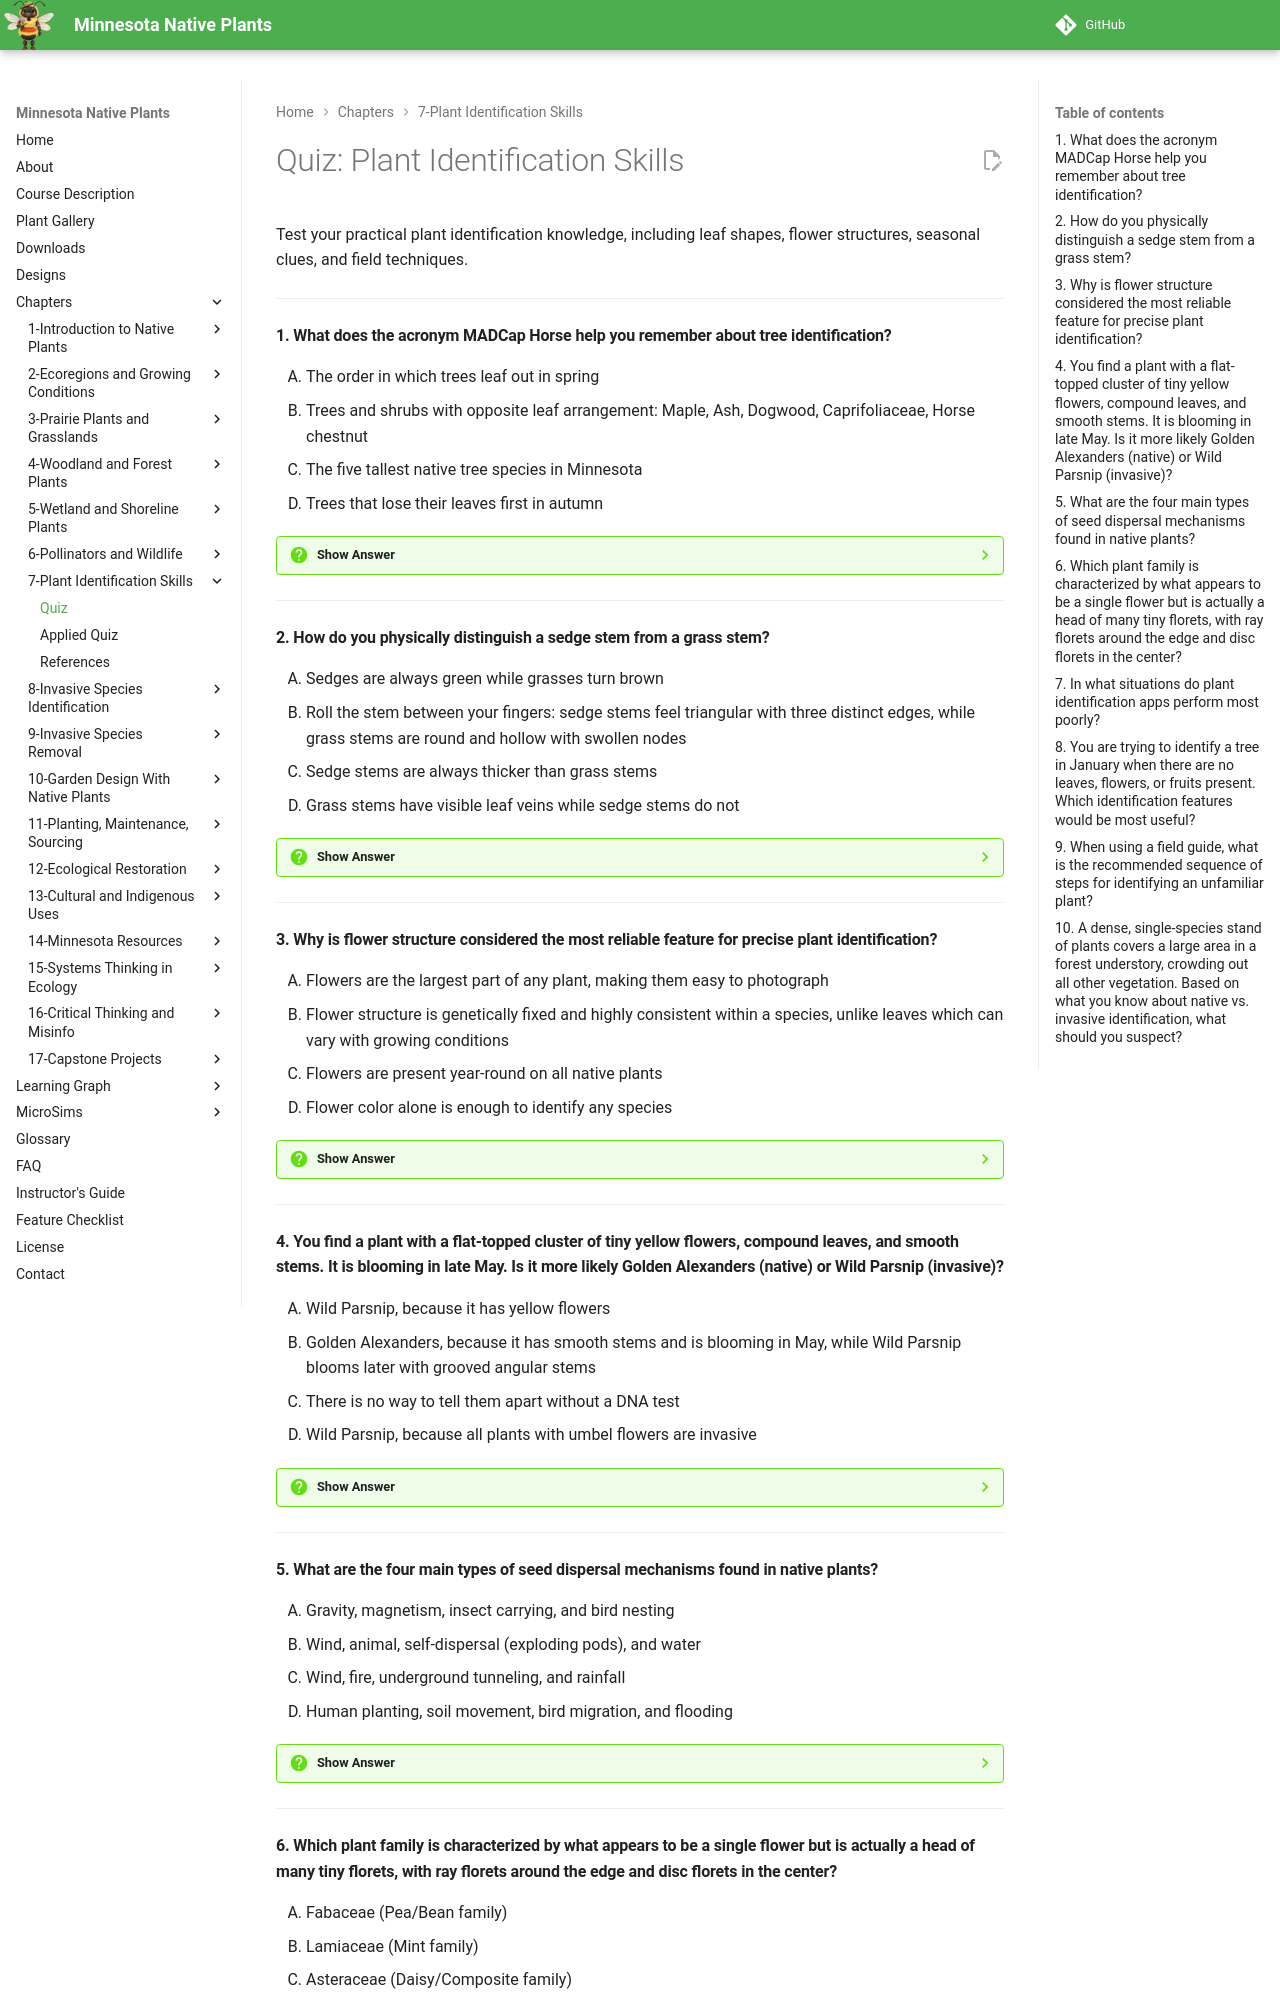

repository: arunbatchu/minnesota-native-plants · page: chapters/07-plant-identification-skills/quiz/index.html · generator: mkdocs

# Quiz: Plant Identification Skills

Test your practical plant identification knowledge, including leaf shapes, flower structures, seasonal clues, and field techniques.

---

#### 1. What does the acronym MADCap Horse help you remember about tree identification?

<ol type="A" class="upper-alpha">
<li>The order in which trees leaf out in spring</li>
<li>Trees and shrubs with opposite leaf arrangement: Maple, Ash, Dogwood, Caprifoliaceae, Horse chestnut</li>
<li>The five tallest native tree species in Minnesota</li>
<li>Trees that lose their leaves first in autumn</li>
</ol>

??? question "Show Answer"
    The correct answer is **B**. MADCap Horse is a memory aid for remembering common Minnesota trees and shrubs that have opposite leaves (leaves in pairs on the stem): Maple, Ash, Dogwood, Caprifoliaceae (honeysuckle family), and Horse chestnut. Most other woody plants have alternate (staggered) leaves. Leaf arrangement is one of the most underrated identification clues because it can narrow your options dramatically before you examine any other feature.

    **Concept Tested:** Leaf Shape Identification

    **See:** [Chapter 7](index.md)

---

#### 2. How do you physically distinguish a sedge stem from a grass stem?

<ol type="A" class="upper-alpha">
<li>Sedges are always green while grasses turn brown</li>
<li>Roll the stem between your fingers: sedge stems feel triangular with three distinct edges, while grass stems are round and hollow with swollen nodes</li>
<li>Sedge stems are always thicker than grass stems</li>
<li>Grass stems have visible leaf veins while sedge stems do not</li>
</ol>

??? question "Show Answer"
    The correct answer is **B**. The classic botanical mnemonic is "sedges have edges, rushes are round, grasses have knees that bend to the ground." Sedge stems have a distinctly triangular cross-section you can feel by rolling the stem between your thumb and forefinger. Grass stems are round and hollow with swollen nodes (the "knees"). Rushes have round, solid stems with no joints. This tactile test is quick and reliable in the field.

    **Concept Tested:** Sedge Identification

    **See:** [Chapter 7](index.md)

---

#### 3. Why is flower structure considered the most reliable feature for precise plant identification?

<ol type="A" class="upper-alpha">
<li>Flowers are the largest part of any plant, making them easy to photograph</li>
<li>Flower structure is genetically fixed and highly consistent within a species, unlike leaves which can vary with growing conditions</li>
<li>Flowers are present year-round on all native plants</li>
<li>Flower color alone is enough to identify any species</li>
</ol>

??? question "Show Answer"
    The correct answer is **B**. While leaves can vary in size and shape depending on sunlight, moisture, and soil conditions, flower structure is genetically determined and highly consistent within a species. Petal number, flower symmetry, inflorescence type, and the arrangement of stamens and pistils are all reliable diagnostic features. However, flowers are only available during bloom season, which is why skilled identifiers learn to use leaves, bark, fruits, and growth habit as well.

    **Concept Tested:** Flower Structure ID

    **See:** [Chapter 7](index.md)

---

#### 4. You find a plant with a flat-topped cluster of tiny yellow flowers, compound leaves, and smooth stems. It is blooming in late May. Is it more likely Golden Alexanders (native) or Wild Parsnip (invasive)?

<ol type="A" class="upper-alpha">
<li>Wild Parsnip, because it has yellow flowers</li>
<li>Golden Alexanders, because it has smooth stems and is blooming in May, while Wild Parsnip blooms later with grooved angular stems</li>
<li>There is no way to tell them apart without a DNA test</li>
<li>Wild Parsnip, because all plants with umbel flowers are invasive</li>
</ol>

??? question "Show Answer"
    The correct answer is **B**. Golden Alexanders is a native prairie plant that blooms in May-June with smooth stems and compound leaves. Wild Parsnip is an invasive that looks similar but blooms later (June-July), grows taller (up to 5 feet), and has grooved, angular stems. The timing and stem texture differences are key distinguishing features. Wild Parsnip sap also causes severe chemical burns on skin exposed to sunlight, making correct identification a safety concern.

    **Concept Tested:** Native Vs Invasive ID

    **See:** [Chapter 7](index.md)

---

#### 5. What are the four main types of seed dispersal mechanisms found in native plants?

<ol type="A" class="upper-alpha">
<li>Gravity, magnetism, insect carrying, and bird nesting</li>
<li>Wind, animal, self-dispersal (exploding pods), and water</li>
<li>Wind, fire, underground tunneling, and rainfall</li>
<li>Human planting, soil movement, bird migration, and flooding</li>
</ol>

??? question "Show Answer"
    The correct answer is **B**. Native plants disperse seeds through four main mechanisms: wind dispersal (plumes, wings, and fluffy seeds like milkweed and cottonwood), animal dispersal (fleshy colorful fruits eaten by birds, or burred seeds that stick to fur), self-dispersal (pods that pop open and eject seeds, like wild geranium and touch-me-not), and water dispersal (buoyant seeds on shoreline plants like sedges and bulrushes). Recognizing dispersal mechanisms provides additional identification clues.

    **Concept Tested:** Fruit And Seed ID

    **See:** [Chapter 7](index.md)

---
